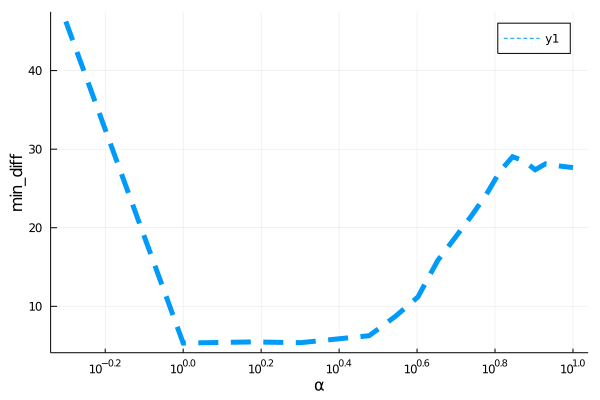

Data behind this chart, as committed beside it:
para, error
0.5, 46.25
1.0, 5.322
1.5, 5.468
2.0, 5.372
2.5, 5.858
3.0, 6.259
3.5, 8.71
4.0, 11.18
4.5, 15.85
5.0, 18.83
5.5, 21.58
6.0, 24.27
6.5, 27.2
7.0, 29.04
7.5, 28.48
8.0, 27.38
8.5, 28.13
9.0, 27.93
9.5, 27.78
10.0, 27.66
